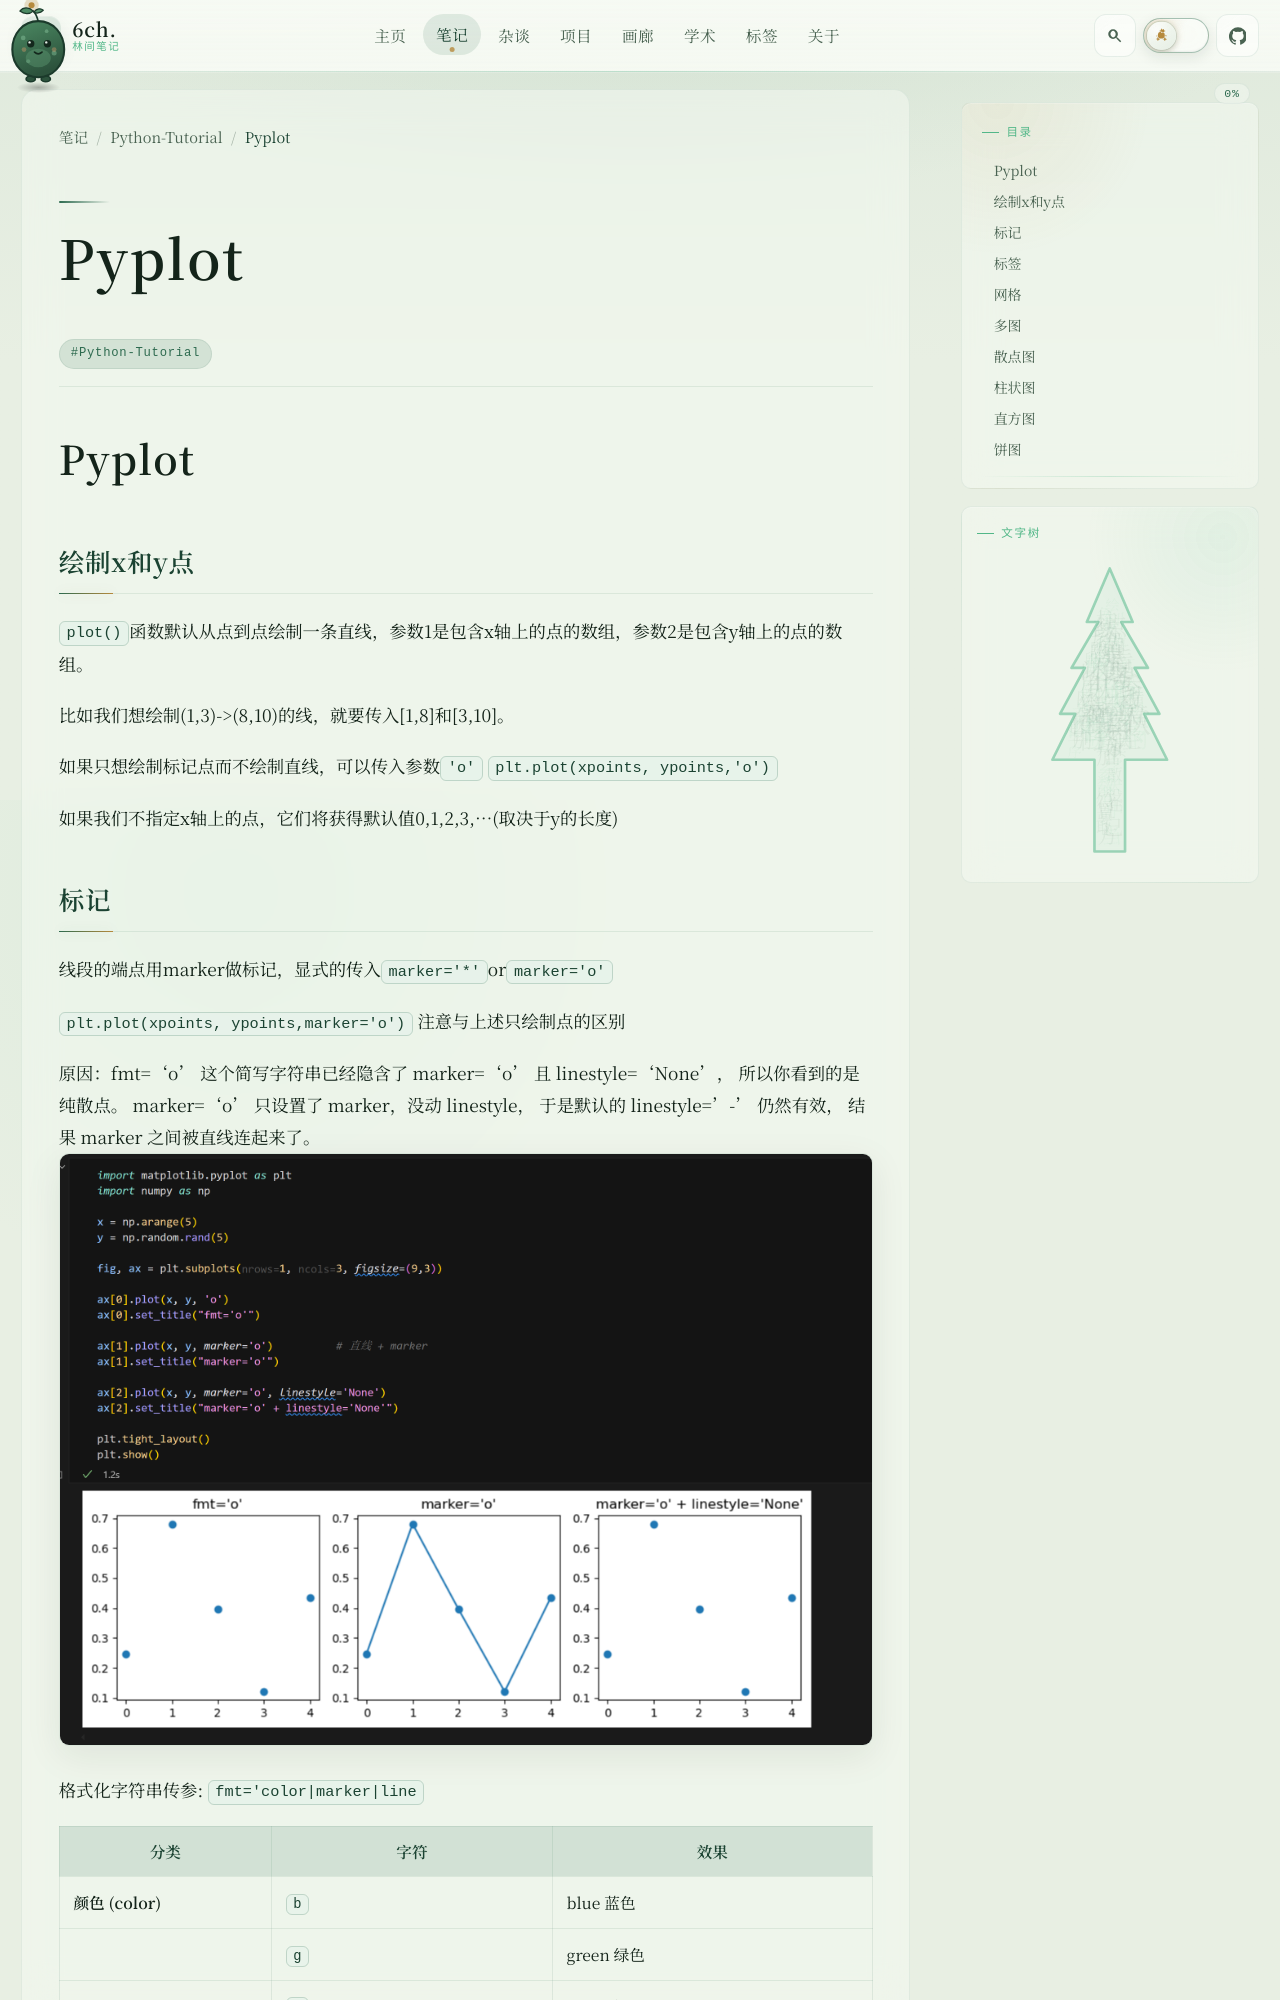

repository: 6chHenry/6chHenry.github.io · page: notes/Python-Tutorial/Pyplot/index.html · generator: mkdocs

# Pyplot

## 绘制x和y点

`plot()`函数默认从点到点绘制一条直线，参数1是包含x轴上的点的数组，参数2是包含y轴上的点的数组。

比如我们想绘制(1,3)->(8,10)的线，就要传入[1,8]和[3,10]。

如果只想绘制标记点而不绘制直线，可以传入参数`'o'`
`plt.plot(xpoints, ypoints,'o')`

如果我们不指定x轴上的点，它们将获得默认值0,1,2,3,...(取决于y的长度)
